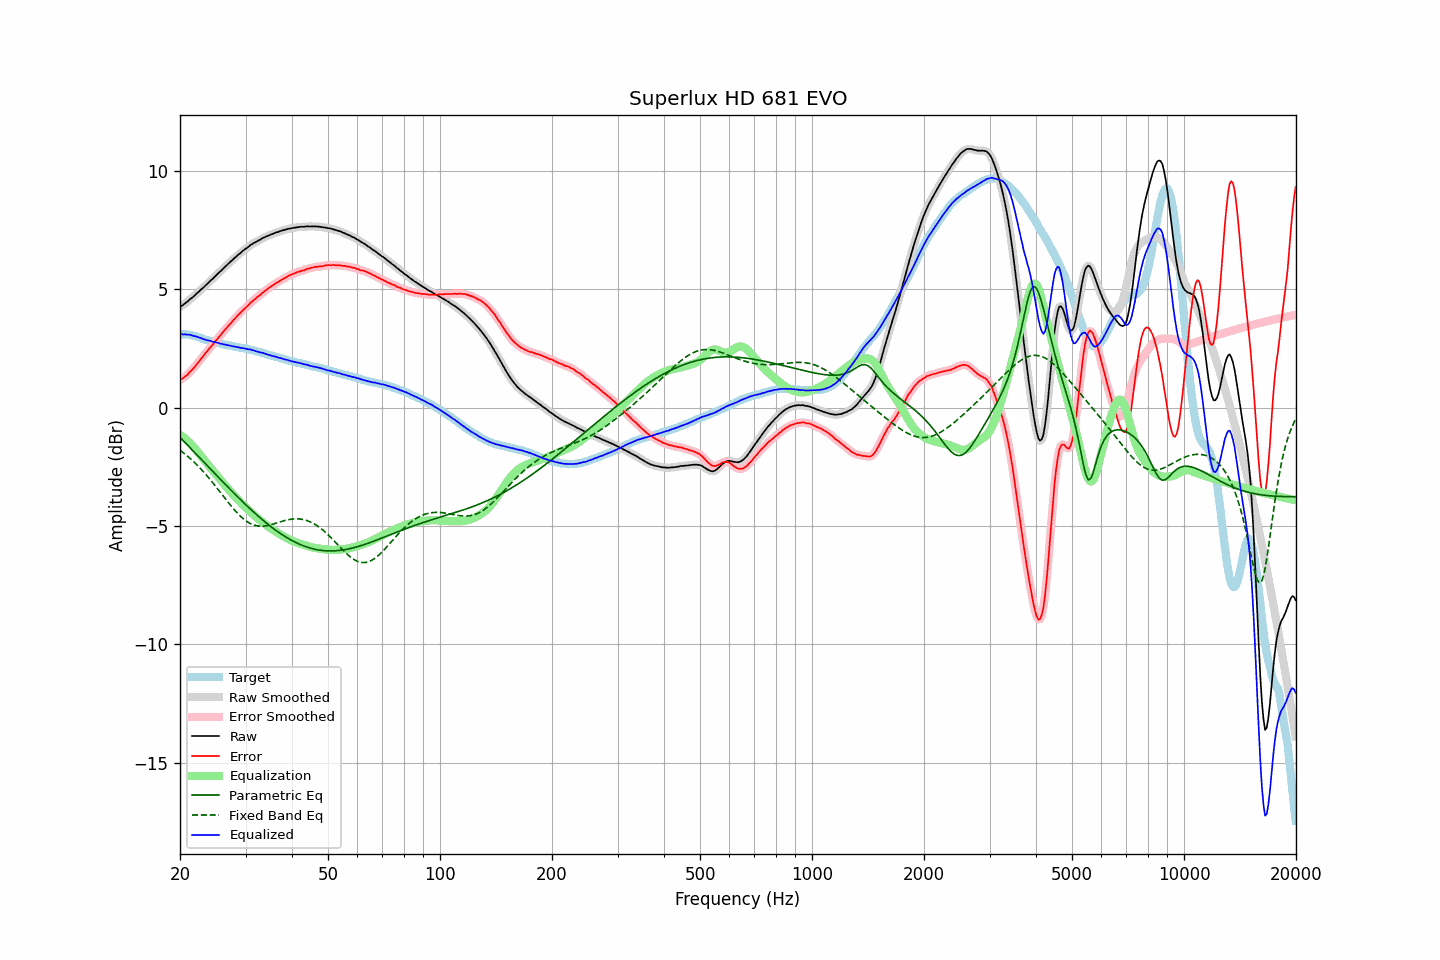

The data file committed next to this chart (first rows):
frequency, raw, error, smoothed, error_smoothed, equalization, parametric_eq, fixed_band_eq, equalized_raw, equalized_smoothed, target
20.00, 4.24, 1.15, 4.24, 1.16, -1.15, -1.26, -1.80, 3.09, 3.09, 3.09
20.20, 4.29, 1.20, 4.29, 1.20, -1.20, -1.33, -1.85, 3.10, 3.09, 3.09
20.40, 4.33, 1.25, 4.34, 1.25, -1.25, -1.40, -1.91, 3.09, 3.09, 3.09
20.61, 4.39, 1.30, 4.39, 1.30, -1.30, -1.47, -1.96, 3.09, 3.09, 3.09
20.81, 4.44, 1.36, 4.44, 1.35, -1.36, -1.54, -2.02, 3.08, 3.08, 3.09
21.02, 4.49, 1.41, 4.50, 1.42, -1.42, -1.61, -2.07, 3.07, 3.08, 3.09
21.23, 4.56, 1.50, 4.56, 1.48, -1.49, -1.68, -2.13, 3.08, 3.07, 3.07
21.44, 4.61, 1.56, 4.61, 1.56, -1.56, -1.75, -2.20, 3.06, 3.06, 3.06
21.66, 4.66, 1.63, 4.67, 1.63, -1.63, -1.82, -2.26, 3.03, 3.04, 3.04
21.87, 4.72, 1.71, 4.73, 1.71, -1.71, -1.89, -2.32, 3.02, 3.02, 3.02
22.09, 4.79, 1.79, 4.79, 1.79, -1.79, -1.96, -2.39, 3.00, 3.00, 3.01
22.31, 4.85, 1.88, 4.85, 1.87, -1.87, -2.03, -2.46, 2.98, 2.98, 2.98
22.54, 4.91, 1.96, 4.92, 1.96, -1.96, -2.10, -2.53, 2.95, 2.96, 2.96
22.76, 4.98, 2.05, 4.98, 2.04, -2.04, -2.17, -2.60, 2.94, 2.93, 2.94
22.99, 5.03, 2.13, 5.04, 2.13, -2.13, -2.25, -2.67, 2.90, 2.91, 2.91
23.22, 5.09, 2.22, 5.10, 2.22, -2.21, -2.32, -2.75, 2.88, 2.88, 2.88
23.45, 5.16, 2.31, 5.16, 2.30, -2.30, -2.39, -2.82, 2.86, 2.86, 2.85
23.69, 5.22, 2.38, 5.23, 2.39, -2.38, -2.46, -2.90, 2.84, 2.84, 2.84
23.92, 5.29, 2.47, 5.29, 2.47, -2.47, -2.53, -2.98, 2.83, 2.83, 2.82
24.16, 5.36, 2.55, 5.36, 2.54, -2.55, -2.60, -3.06, 2.81, 2.81, 2.81
24.40, 5.41, 2.62, 5.42, 2.63, -2.63, -2.67, -3.14, 2.78, 2.79, 2.79
24.65, 5.48, 2.71, 5.48, 2.71, -2.71, -2.74, -3.23, 2.77, 2.77, 2.77
24.89, 5.55, 2.80, 5.55, 2.80, -2.79, -2.81, -3.31, 2.76, 2.75, 2.75
25.14, 5.61, 2.87, 5.62, 2.88, -2.88, -2.88, -3.40, 2.74, 2.74, 2.74
25.39, 5.68, 2.96, 5.68, 2.96, -2.96, -2.95, -3.49, 2.72, 2.72, 2.72
25.65, 5.74, 3.03, 5.75, 3.04, -3.04, -3.02, -3.57, 2.70, 2.70, 2.71
25.91, 5.81, 3.13, 5.81, 3.12, -3.12, -3.10, -3.66, 2.69, 2.69, 2.68
26.16, 5.87, 3.20, 5.87, 3.20, -3.20, -3.16, -3.75, 2.67, 2.67, 2.67
26.43, 5.94, 3.28, 5.94, 3.29, -3.28, -3.23, -3.84, 2.66, 2.66, 2.66
26.69, 6.00, 3.37, 6.01, 3.36, -3.36, -3.30, -3.92, 2.64, 2.64, 2.64
26.96, 6.07, 3.44, 6.07, 3.44, -3.44, -3.37, -4.01, 2.63, 2.63, 2.63
27.23, 6.13, 3.52, 6.13, 3.52, -3.52, -3.44, -4.09, 2.61, 2.61, 2.62
27.50, 6.19, 3.59, 6.20, 3.59, -3.60, -3.51, -4.18, 2.60, 2.60, 2.61
27.77, 6.25, 3.67, 6.26, 3.67, -3.67, -3.58, -4.26, 2.58, 2.58, 2.59
28.05, 6.32, 3.75, 6.32, 3.75, -3.75, -3.65, -4.34, 2.58, 2.57, 2.57
28.33, 6.37, 3.82, 6.38, 3.82, -3.82, -3.71, -4.41, 2.55, 2.56, 2.55
28.62, 6.44, 3.90, 6.44, 3.89, -3.89, -3.78, -4.48, 2.55, 2.54, 2.54
28.90, 6.49, 3.96, 6.49, 3.96, -3.96, -3.85, -4.55, 2.53, 2.53, 2.53
29.19, 6.54, 4.03, 6.55, 4.03, -4.03, -3.92, -4.62, 2.51, 2.52, 2.51
29.48, 6.61, 4.10, 6.61, 4.10, -4.10, -3.98, -4.68, 2.51, 2.51, 2.51
29.78, 6.66, 4.16, 6.66, 4.16, -4.17, -4.05, -4.73, 2.50, 2.49, 2.50
30.08, 6.71, 4.22, 6.71, 4.23, -4.23, -4.11, -4.78, 2.48, 2.48, 2.49
30.38, 6.76, 4.29, 6.76, 4.29, -4.30, -4.18, -4.83, 2.47, 2.47, 2.47
30.68, 6.81, 4.36, 6.81, 4.36, -4.36, -4.24, -4.87, 2.45, 2.46, 2.46
30.99, 6.87, 4.44, 6.86, 4.43, -4.42, -4.30, -4.91, 2.45, 2.44, 2.44
31.30, 6.90, 4.48, 6.91, 4.48, -4.48, -4.36, -4.94, 2.42, 2.43, 2.42
31.61, 6.95, 4.54, 6.95, 4.54, -4.54, -4.43, -4.96, 2.41, 2.41, 2.41
31.93, 6.98, 4.59, 6.99, 4.60, -4.60, -4.49, -4.98, 2.38, 2.39, 2.39
32.24, 7.02, 4.66, 7.02, 4.65, -4.66, -4.55, -5.00, 2.37, 2.36, 2.36
32.57, 7.06, 4.71, 7.06, 4.71, -4.71, -4.61, -5.01, 2.35, 2.35, 2.35
32.89, 7.09, 4.76, 7.10, 4.77, -4.77, -4.67, -5.01, 2.32, 2.33, 2.34
33.22, 7.14, 4.84, 7.14, 4.83, -4.82, -4.72, -5.01, 2.32, 2.31, 2.31
33.55, 7.17, 4.88, 7.17, 4.88, -4.88, -4.78, -5.01, 2.29, 2.29, 2.29
33.89, 7.20, 4.93, 7.21, 4.93, -4.93, -4.84, -5.00, 2.27, 2.27, 2.27
34.23, 7.23, 4.98, 7.23, 4.98, -4.98, -4.89, -4.99, 2.25, 2.25, 2.25
34.57, 7.26, 5.03, 7.26, 5.03, -5.03, -4.95, -4.98, 2.23, 2.23, 2.23
34.92, 7.29, 5.09, 7.29, 5.08, -5.08, -5.00, -4.96, 2.21, 2.21, 2.21
35.27, 7.32, 5.13, 7.32, 5.13, -5.13, -5.05, -4.94, 2.19, 2.19, 2.19
35.62, 7.34, 5.17, 7.35, 5.18, -5.17, -5.11, -4.92, 2.17, 2.17, 2.17
35.97, 7.37, 5.22, 7.37, 5.22, -5.22, -5.16, -4.90, 2.16, 2.15, 2.15
... 635 more rows
